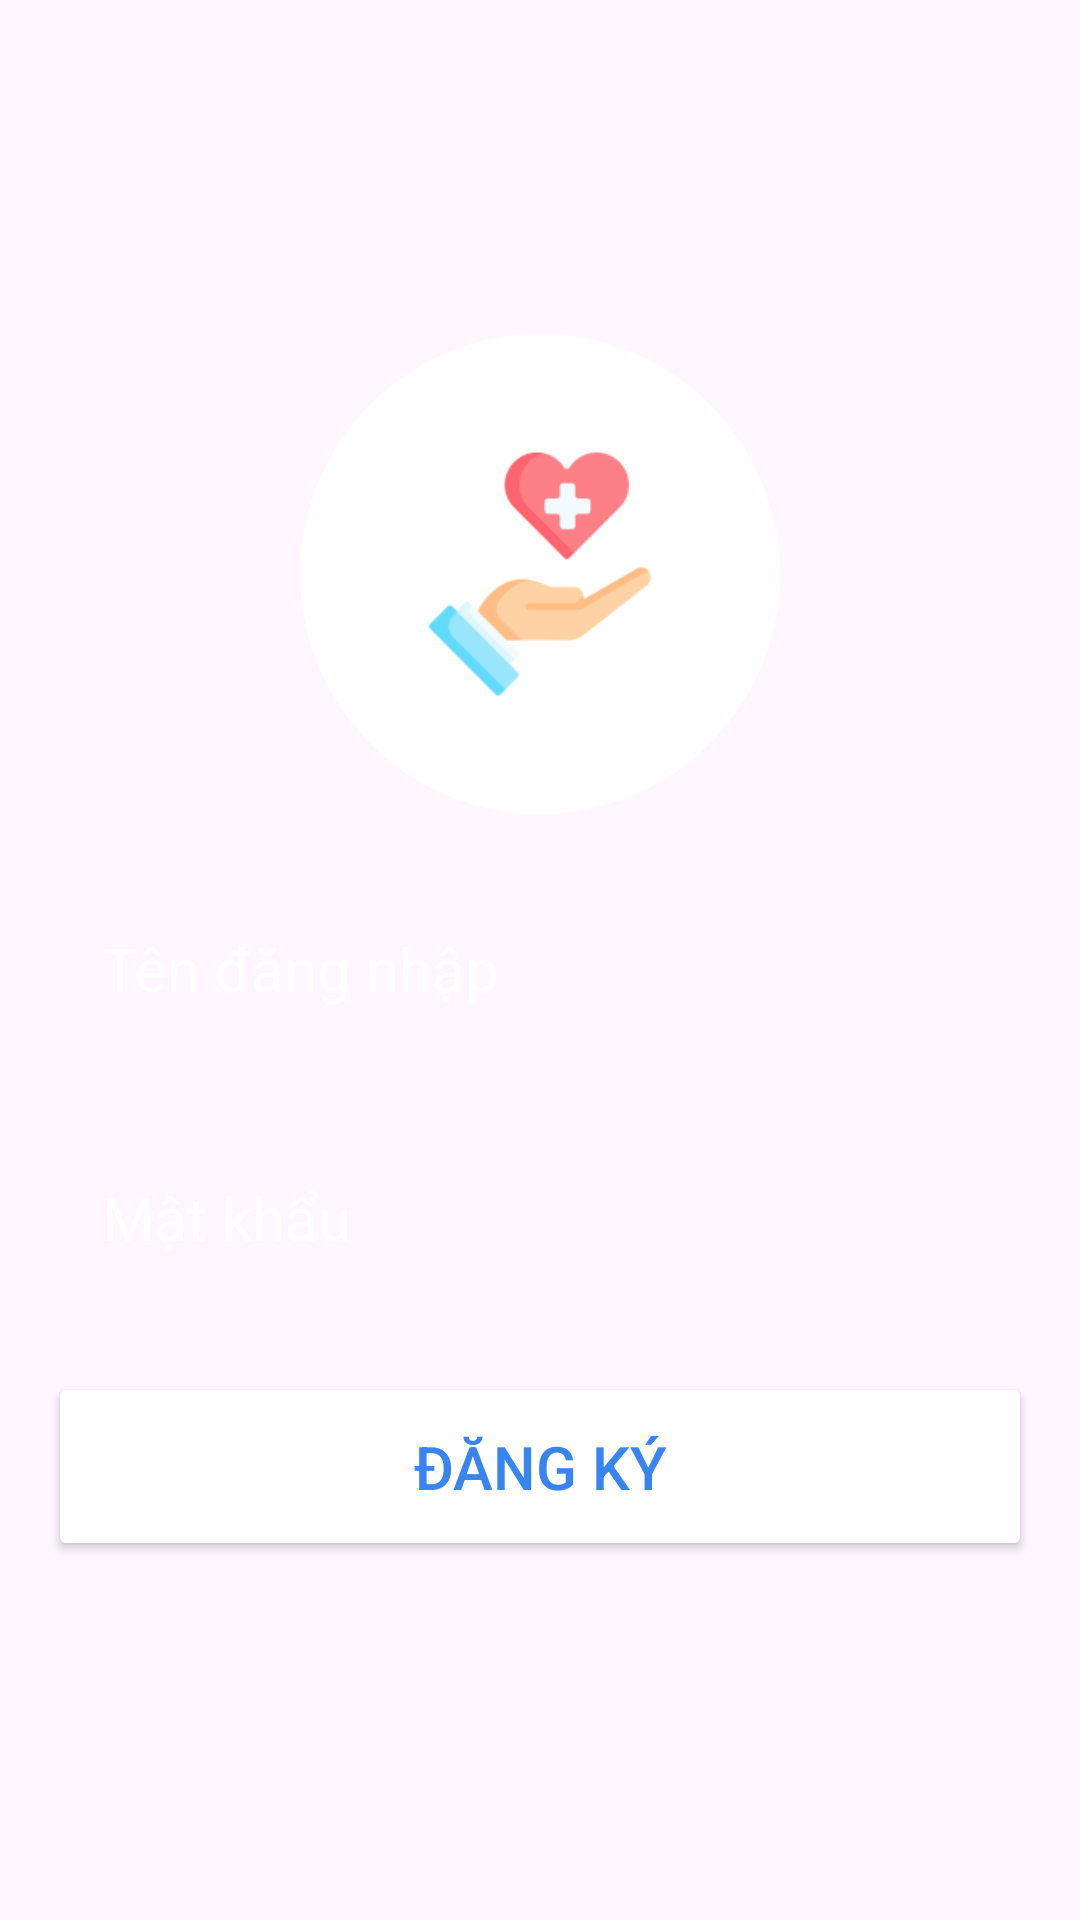

Android layout source for this screen:
<!-- AndroidManifest.xml: application theme Theme.LoginApp -->
<!-- res/layout/register.xml -->
<?xml version="1.0" encoding="utf-8"?>
<RelativeLayout xmlns:android="http://schemas.android.com/apk/res/android"
    xmlns:app="http://schemas.android.com/apk/res-auto"
    xmlns:tools="http://schemas.android.com/tools"
    android:layout_width="match_parent"
    android:layout_height="match_parent"
    android:background="@drawable/login_background"
    android:gravity="center"
    android:padding="16dp"
    tools:context=".MainActivity">

    <LinearLayout
        android:layout_width="match_parent"
        android:layout_height="wrap_content"
        android:gravity="center"
        android:orientation="vertical">
        <ImageView
            android:layout_width="160dp"
            android:layout_height="160dp"
            android:src="@drawable/ic_iconlogin_foreground" />
        <EditText
            android:layout_width="match_parent"
            android:layout_height="wrap_content"
            android:hint="Tên đăng nhập"
            android:textColor="@color/white"
            android:textColorHint="@color/white"
            android:layout_marginTop="20dp"
            android:textSize="20dp"
            android:background="@drawable/rounded_corner"
            android:padding="18dp"
            android:inputType="text"
            android:id="@+id/register_username_input"/>

        <EditText
            android:layout_width="match_parent"
            android:layout_height="wrap_content"
            android:hint="Mật khẩu"
            android:textColor="@color/white"
            android:textColorHint="@color/white"
            android:layout_marginTop="20dp"
            android:textSize="20dp"
            android:background="@drawable/rounded_corner"
            android:padding="18dp"
            android:inputType="text"
            android:id="@+id/register_password_input"/>

        <Button
            android:id="@+id/register_btn"
            android:layout_width="match_parent"
            android:layout_height="wrap_content"
            android:layout_marginTop="20dp"
            android:backgroundTint="@color/white"
            android:padding="18dp"
            android:text="Đăng ký"
            android:textColor="#3884F1"
            android:textSize="20dp" />


        <LinearLayout
            android:layout_width="match_parent"
            android:layout_height="wrap_content"
            android:orientation="horizontal"
            android:layout_marginTop="8dp"
            android:gravity="center"/>
    </LinearLayout>


</RelativeLayout>
<!-- resources referenced by this layout -->
<resources>
  <color name="white">#FFFFFFFF</color>
  <!-- drawable ic_iconlogin_foreground (drawable) -->
  <?xml version="1.0" encoding="utf-8"?>
  <layer-list xmlns:android="http://schemas.android.com/apk/res/android">
      <item>
          <shape android:shape="oval">
              <solid android:color="#FFFFFF"/> 
          </shape>
      </item>
      <item>
          <bitmap
              android:src="@mipmap/ic_iconlogin_foreground"
              android:gravity="center" />
      </item>
  </layer-list>
  <style name="Theme.LoginApp" parent="Base.Theme.LoginApp" />
  <style name="Base.Theme.LoginApp" parent="Theme.Material3.DayNight.NoActionBar">
          <item name="colorPrimary">@color/button_color</item>
          <item name="colorOnPrimary">@android:color/white</item>
          <item name="android:colorButtonNormal">@color/button_color</item>
      </style>
  <color name="button_color">#2E7D32</color>
</resources>
